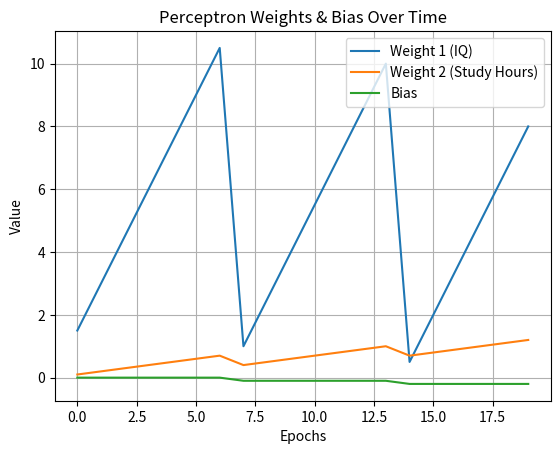

Source code (Python):
import matplotlib.pyplot as plt

class Perceptron:
    def __init__(self, learning_rate=0.01, n_iters=1000):
        self.lr = learning_rate
        self.n_iters = n_iters
        self.weights = None
        self.bias = None
        self.weight_history = []  # To track weights over time

    def fit(self, X, y):
        n_samples, n_features = X.shape
        self.weights = np.zeros(n_features)
        self.bias = 0

        for _ in range(self.n_iters):
            for idx, x_i in enumerate(X):
                linear_output = np.dot(x_i, self.weights) + self.bias
                y_predicted = self.activation_function(linear_output)
                update = self.lr * (y[idx] - y_predicted)
                self.weights += update * x_i
                self.bias += update

            # Store current weights and bias
            self.weight_history.append((self.weights.copy(), self.bias))

    def activation_function(self, x):
        return 1 if x >= 0 else 0

    def predict(self, X):
        linear_output = np.dot(X, self.weights) + self.bias
        return np.array([self.activation_function(x) for x in linear_output])

    def plot_weight_updates(self):
        weights = np.array([w for w, _ in self.weight_history])
        bias = [b for _, b in self.weight_history]

        plt.plot(weights[:, 0], label='Weight 1 (IQ)')
        plt.plot(weights[:, 1], label='Weight 2 (Study Hours)')
        plt.plot(bias, label='Bias')
        plt.xlabel("Epochs")
        plt.ylabel("Value")
        plt.title("Perceptron Weights & Bias Over Time")
        plt.legend()
        plt.grid()
        plt.show()

import numpy as np

if __name__ == "__main__":
    print("Starting Perceptron training...")

    # Sample dataset: [IQ, Study Hours]
    X = np.array([[95, 3], [110, 4], [100, 5], [120, 6]])
    y = np.array([0, 1, 1, 1])  # 0 = Fail, 1 = Pass

    # Create and train the model
    perceptron = Perceptron(learning_rate=0.1, n_iters=20)
    perceptron.fit(X, y)

    print("Model trained successfully.")

    # Predict on new data
    new_data = np.array([[105, 4]])
    prediction = perceptron.predict(new_data)
    print(f"Prediction for [105, 4]: {prediction[0]}")

    # Plot weight updates
    perceptron.plot_weight_updates()

